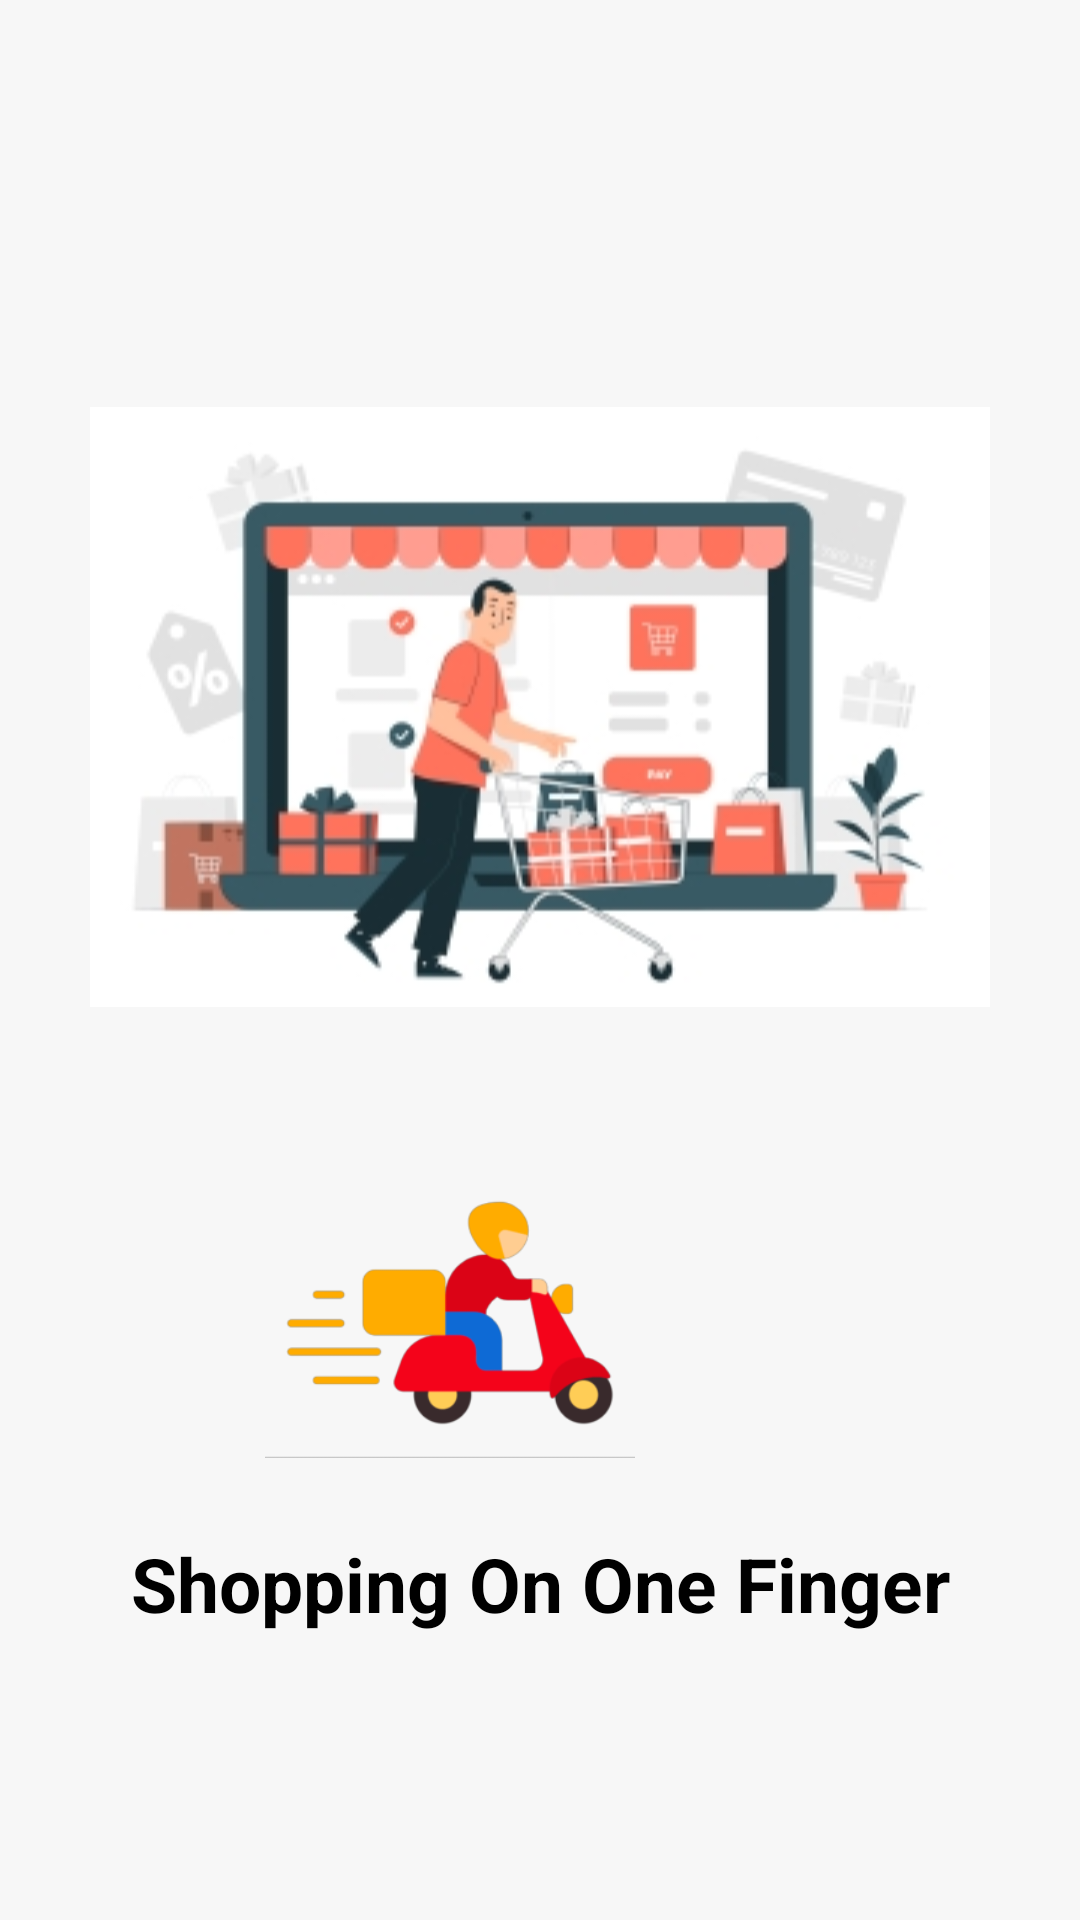

Produce the Android XML layout that renders to this screen, including the resource entries it uses.
<!-- AndroidManifest.xml: application theme Theme.ECommerceApp -->
<!-- res/layout/activity_welcome.xml -->
<?xml version="1.0" encoding="utf-8"?>
<LinearLayout
    xmlns:android="http://schemas.android.com/apk/res/android"
    xmlns:app="http://schemas.android.com/apk/res-auto"
    xmlns:tools="http://schemas.android.com/tools"
    android:layout_width="match_parent"
    android:layout_height="match_parent"
    android:orientation="vertical"
    android:background="#F7F7F7"
    android:gravity="center"
    tools:context=".activities.WelcomeActivity">

    <ImageView
        android:layout_width="wrap_content"
        android:layout_height="281dp"
        android:layout_gravity="center"
        android:src="@drawable/open_store" />

    <ImageView
        android:id="@+id/action_image"
        android:layout_width="wrap_content"
        android:layout_height="110dp"
        android:layout_gravity="start"
        android:src="@drawable/open_action" />

    <TextView
        android:text="Shopping On One Finger"
        android:textAlignment="center"
        android:layout_marginTop="25sp"
        android:textStyle="bold|normal"
        android:textSize="25sp"
        android:textColor="@color/black"
        android:layout_width="match_parent"
        android:layout_height="wrap_content"/>

</LinearLayout>
<!-- resources referenced by this layout -->
<resources>
  <color name="black">#FF000000</color>
  <!-- drawable open_action: png bitmap (drawable, 24916 bytes) -->
  <!-- drawable open_store: jpg bitmap (drawable-v24, 32713 bytes) -->
  <style name="Theme.ECommerceApp" parent="Theme.MaterialComponents.DayNight.NoActionBar">
          
          <item name="colorPrimary">#FF9D90</item>
          <item name="colorPrimaryVariant">#FF9D90</item>
          <item name="colorOnPrimary">@color/white</item>
          
          <item name="colorSecondary">#FF9D90</item>
          <item name="colorSecondaryVariant">#FF9D90</item>
          <item name="colorOnSecondary">@color/black</item>
          
          <item name="android:statusBarColor">#FF9D90</item>
          
      </style>
  <color name="white">#FFFFFFFF</color>
</resources>
